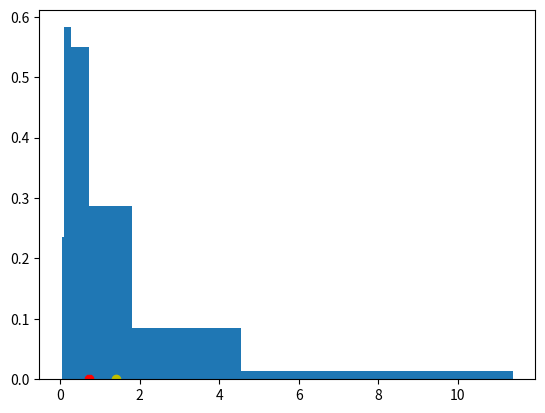

Write the Python code that produced this figure.
import numpy as np
import matplotlib.pyplot as plt

NSIM =10000
luni = 7
X = [i for i in range(luni)]
preturi_finale=[1]*NSIM

for i in range(NSIM):
  alegeri = (np.random.random(luni)<0.5)
  Y = [1]*luni
  for j in range(1,luni):
    if(alegeri[j-1]):
      Y[j] =Y[j-1]*3/2
    else:
      Y[j] = Y[j-1]*3/5
  preturi_finale[i]=Y[luni-1]
  
  #plt.plot(X,Y,alpha=0.05)

bins=np.unique(preturi_finale)-0.01
plt.hist(preturi_finale, bins, density=True)
media = (21/20) ** luni
plt.plot([media],[0],"o:y")
#mediana = np.sort(preturi_finale)
#print(mediana)
plt.plot([np.median(preturi_finale)],[0],"8:r")
plt.show()
